4-way image classification set "oil_palm_fruit" from GitHub (Hartinidamanik/OilPalm_Research); label vocabulary: overripe, ripe, underripe, unripe.

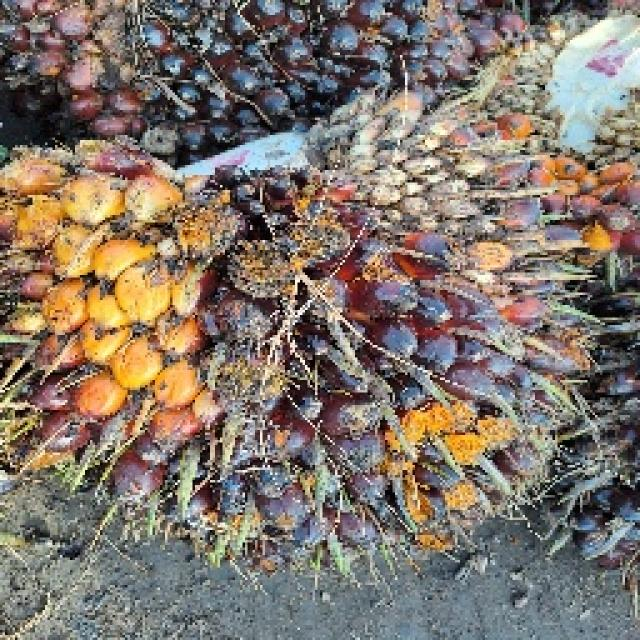
Label: ripe

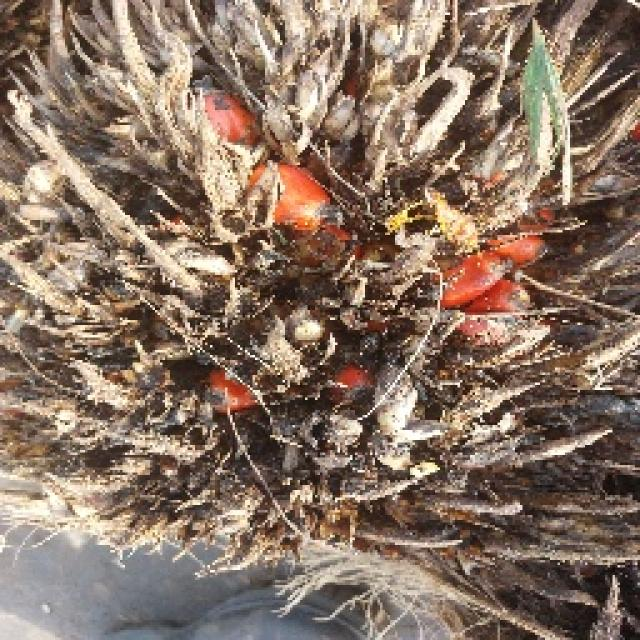
Label: overripe

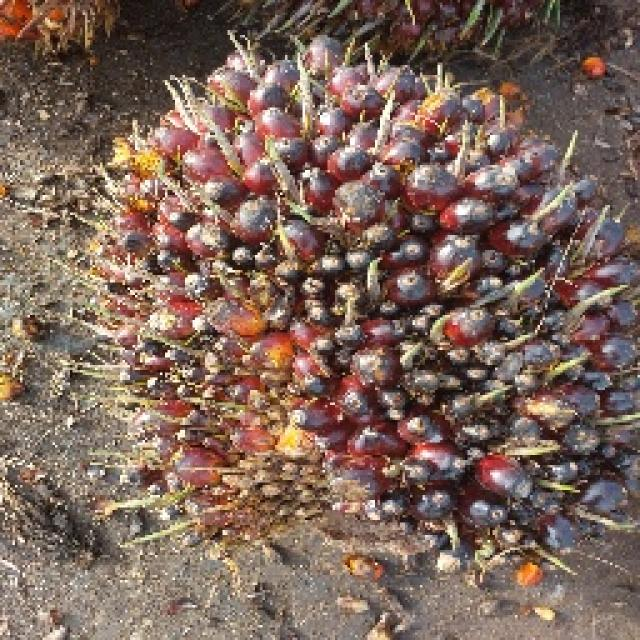
Label: underripe

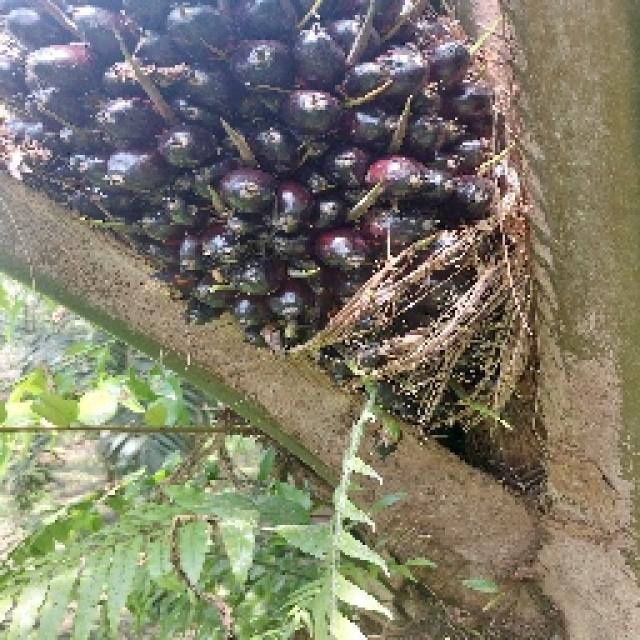
Label: unripe

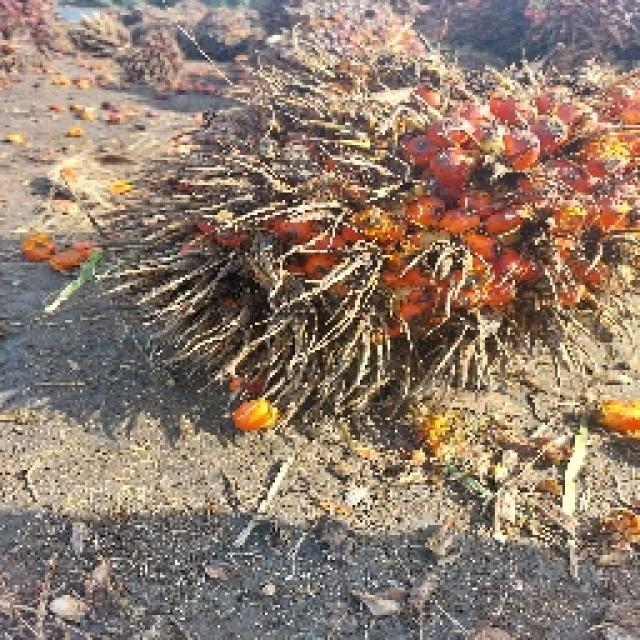
Label: overripe

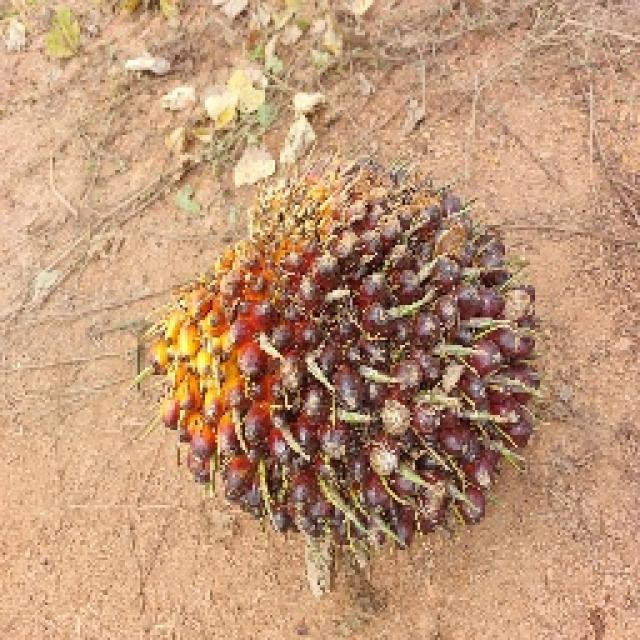
Label: unripe
